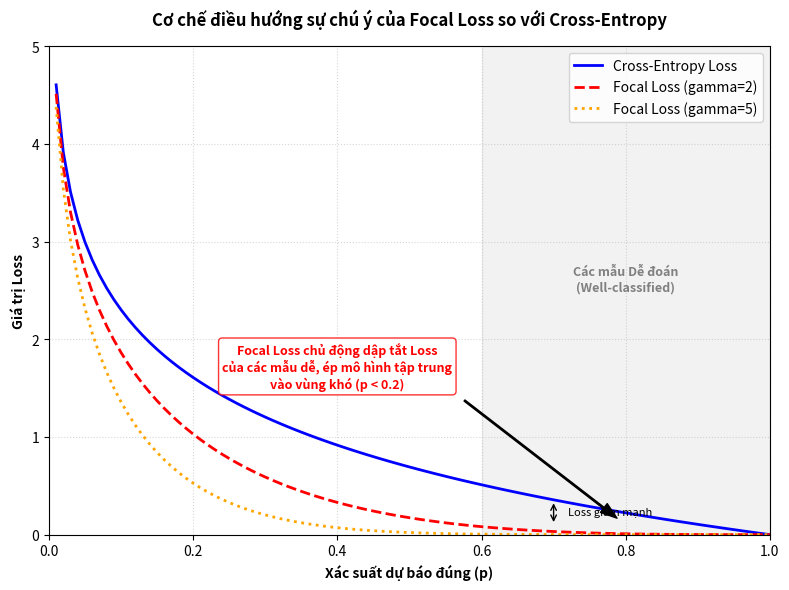

Source code (Python): (Note: this script raises an exception after producing the figure.)
import matplotlib.pyplot as plt
import numpy as np
import os

def generate_focal_loss_plot():
    # 1. Thiết lập dữ liệu
    x = np.linspace(0.01, 1, 100)
    
    # Cross-Entropy: -log(p)
    y_ce = -np.log(x)
    
    # Focal Loss: -(1-p)^gamma * log(p)
    y_focal_2 = -(1-x)**2 * np.log(x)
    y_focal_5 = -(1-x)**5 * np.log(x)

    plt.figure(figsize=(8, 6), dpi=300)
    
    # 2. Vẽ các đường cong
    plt.plot(x, y_ce, color='blue', label='Cross-Entropy Loss', linewidth=2)
    plt.plot(x, y_focal_2, color='red', linestyle='--', label='Focal Loss (gamma=2)', linewidth=2)
    plt.plot(x, y_focal_5, color='orange', linestyle=':', label='Focal Loss (gamma=5)', linewidth=2)

    # 3. Trang trí và Annotations
    # Vùng mẫu dễ (Well-classified)
    plt.axvspan(0.6, 1.0, color='gray', alpha=0.1)
    plt.text(0.8, 2.5, "Các mẫu Dễ đoán\n(Well-classified)", ha='center', fontsize=9, fontweight='bold', color='gray')

    # Chú thích về việc dập tắt Loss
    plt.annotate('Focal Loss chủ động dập tắt Loss\ncủa các mẫu dễ, ép mô hình tập trung\nvào vùng khó (p < 0.2)', 
                 xy=(0.8, 0.1), xytext=(0.4, 1.5),
                 arrowprops=dict(facecolor='black', shrink=0.05, width=1, headwidth=8),
                 fontsize=9, fontweight='bold', color='red', ha='center',
                 bbox=dict(boxstyle="round,pad=0.3", fc="white", ec="red", lw=1, alpha=0.8))

    # Mũi tên chỉ vào sự sụt giảm Loss ở vùng p > 0.6
    plt.annotate('', xy=(0.7, 0.1), xytext=(0.7, 0.35),
                 arrowprops=dict(arrowstyle='<->', color='black', lw=1))
    plt.text(0.72, 0.2, "Loss giảm mạnh", fontsize=8, style='italic')

    # 4. Hình thức
    plt.title('Cơ chế điều hướng sự chú ý của Focal Loss so với Cross-Entropy', fontsize=12, fontweight='bold', pad=15)
    plt.xlabel('Xác suất dự báo đúng (p)', fontweight='bold')
    plt.ylabel('Giá trị Loss', fontweight='bold')
    plt.ylim(0, 5)
    plt.xlim(0, 1)
    plt.grid(True, linestyle=':', alpha=0.5)
    plt.legend(loc='upper right')
    
    plt.tight_layout()

    # Lưu file
    pic_dir = "/workspace/ai-core/pictures"
    os.makedirs(pic_dir, exist_ok=True)
    save_path = os.path.join(pic_dir, 'focal_loss_comparison.png')
    plt.savefig(save_path)
    plt.close()
    print(f"✅ Đã tạo thành công biểu đồ Focal Loss: {save_path}")

if __name__ == "__main__":
    generate_focal_loss_plot()
